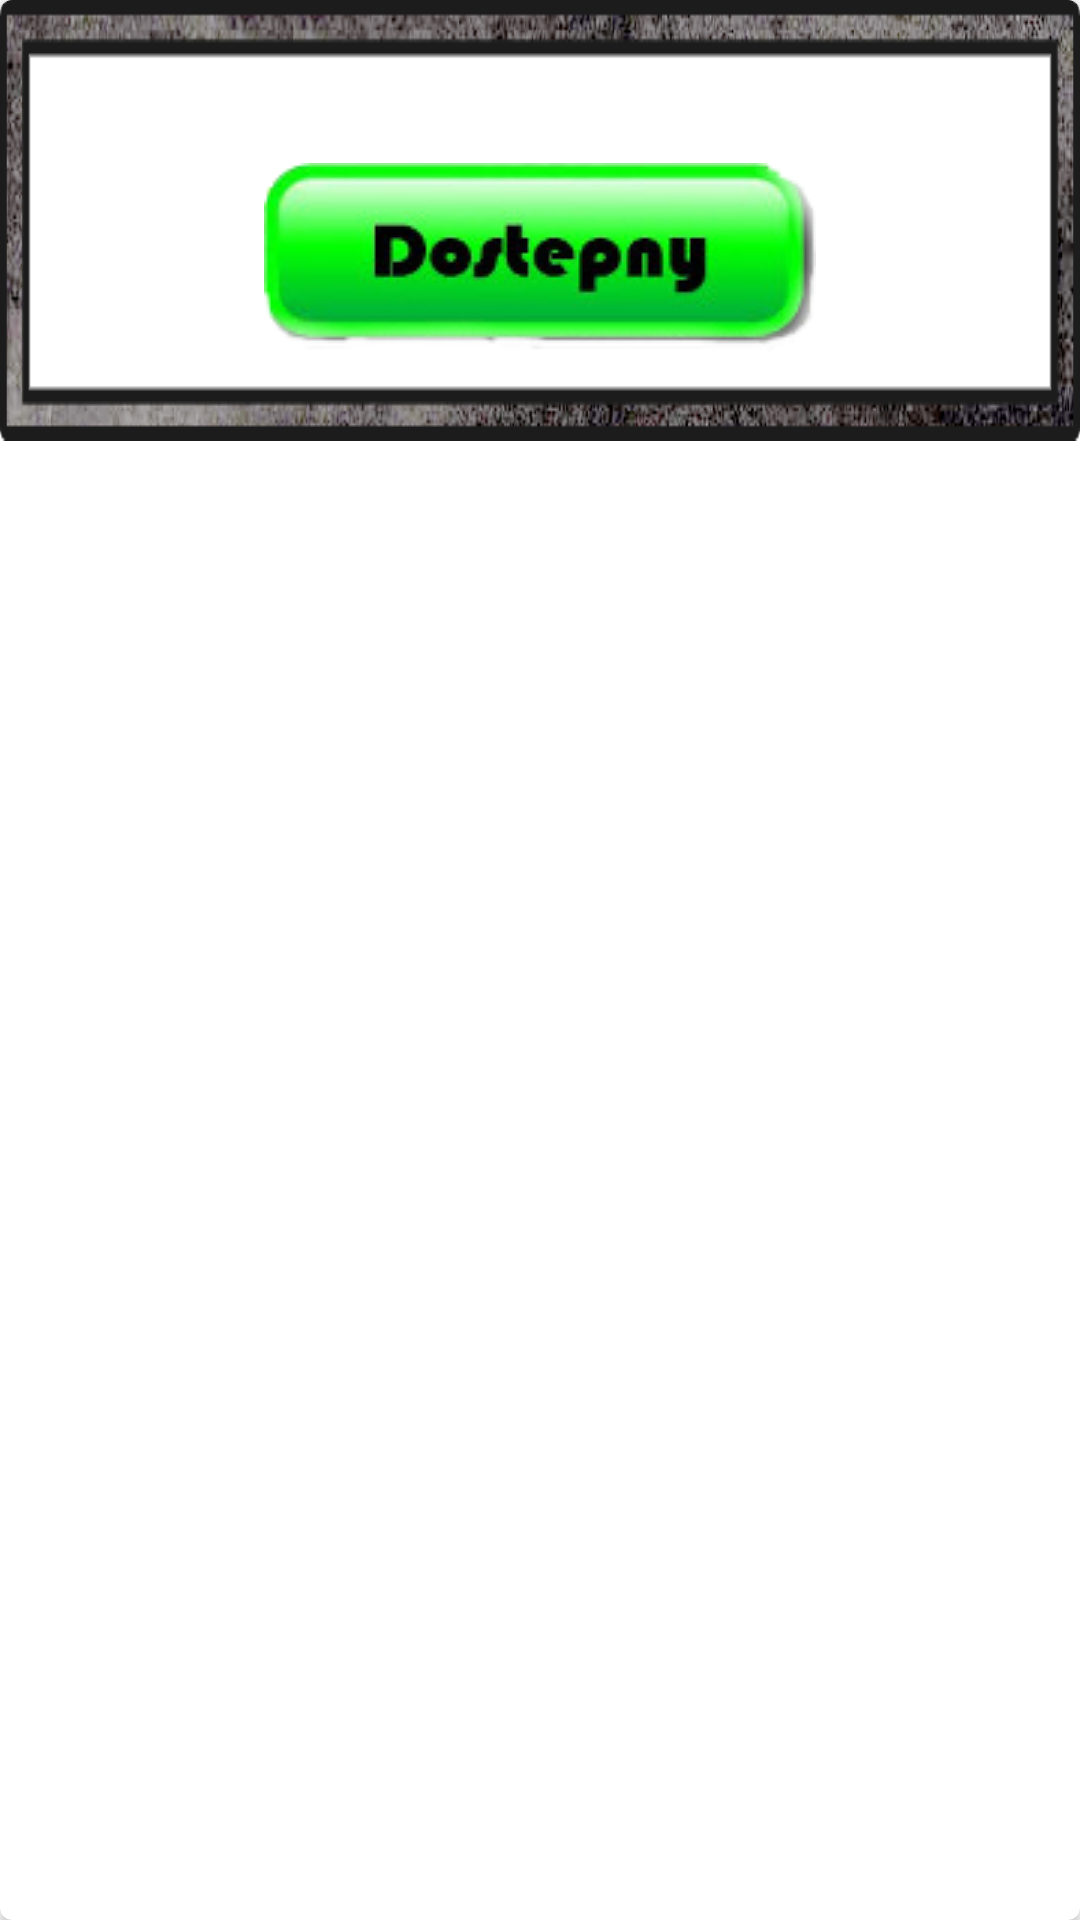

Layout XML and referenced resources for this Android screen:
<!-- AndroidManifest.xml: application theme Theme.ObslugaKlienta -->
<!-- res/layout/card_captioned_image_warenhouse.xml -->
<?xml version="1.0" encoding="utf-8"?>
<androidx.cardview.widget.CardView xmlns:android="http://schemas.android.com/apk/res/android"
    android:id="@+id/card_view"
    android:layout_width="match_parent"
    android:layout_height="wrap_content"
    xmlns:card_view="http://schemas.android.com/apk/res-auto"
    android:layout_margin="10dp"
    card_view:cardElevation="2dp"
    card_view:cardCornerRadius="4dp"
    >

    <LinearLayout
        android:layout_width="match_parent"
        android:layout_height="wrap_content"
        android:padding="20dp"
        android:background="@drawable/captioned_adapter_background"
        android:id="@+id/LinearLayout"
        android:orientation="vertical">

        <TextView
            android:layout_width="wrap_content"
            android:layout_height="wrap_content"
            android:textColor="#000000"
            android:gravity="center"
            android:id="@+id/name"
            android:textSize="22sp"
            android:layout_gravity="center"
            android:layout_marginStart="5dp"
            android:scaleType="centerCrop"/>

        <ImageView
            android:layout_width="wrap_content"
            android:gravity="center"
            android:layout_marginTop="5dp"
            android:textColor="#000000"
            android:contentDescription="@string/imageError"
            android:layout_gravity="center"
            android:layout_height="wrap_content"
            android:background="@drawable/avainaible"
            android:id="@+id/availability"
            android:scaleType="centerCrop"/>


    </LinearLayout>














</androidx.cardview.widget.CardView>
<!-- resources referenced by this layout -->
<resources>
  <!-- drawable avainaible: png bitmap (drawable, 19012 bytes) -->
  <!-- drawable captioned_adapter_background: png bitmap (drawable, 47661 bytes) -->
  <string name="imageError">Bład wczytywania</string>
  <style name="Theme.ObslugaKlienta" parent="Theme.MaterialComponents.DayNight.DarkActionBar">
          
          <item name="colorPrimary">#420000</item>
          <item name="colorPrimaryVariant">#420000</item>
          <item name="colorOnPrimary">@color/white</item>
          
          <item name="colorSecondary">@color/teal_200</item>
          <item name="colorSecondaryVariant">@color/teal_700</item>
          <item name="colorOnSecondary">@color/black</item>
          
          <item name="android:statusBarColor" tools:targetApi="l">?attr/colorPrimaryVariant</item>
          
      </style>
  <color name="white">#FFFFFFFF</color>
  <color name="teal_200">#FF03DAC5</color>
  <color name="teal_700">#FF018786</color>
  <color name="black">#FF000000</color>
</resources>
